Run: headless pygame with SDL's dummy video driver; simulated clock (each Clock.tick advances the game by its frame time, no real sleeping); random seed 0; keys injected as events and as key.get_pressed() state; no mouse input.
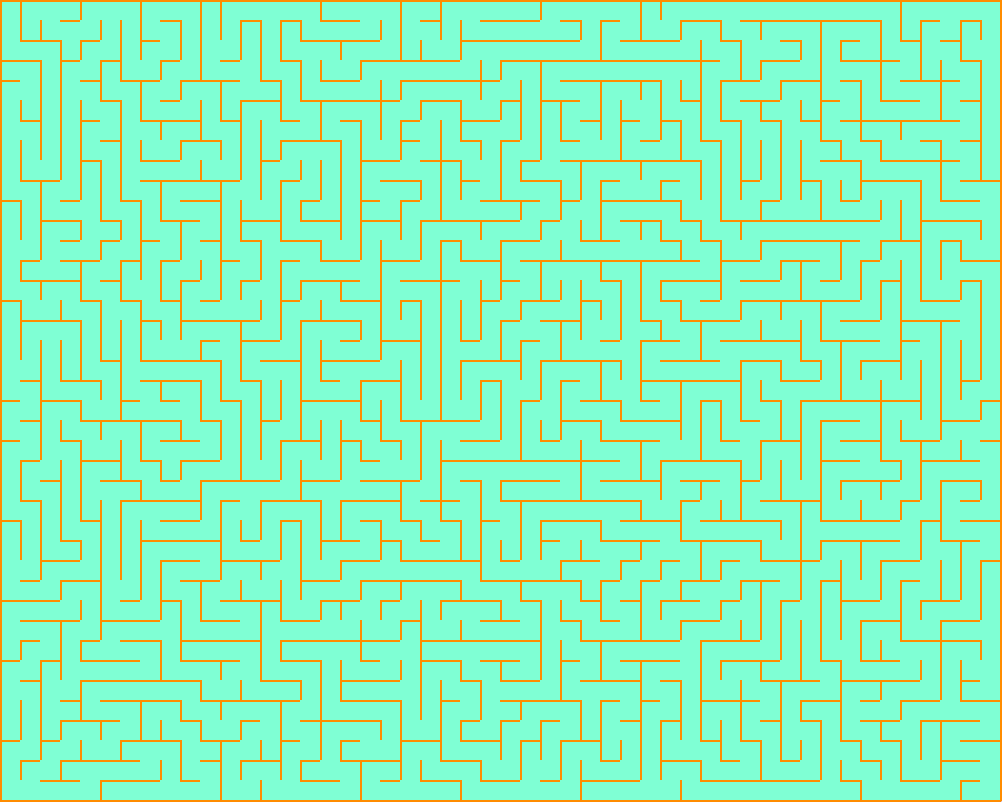
Frame 1 of 4 · flips 1–60 · no input
Frame 2 of 4 · flips 61–180 · tapped SPACE, RETURN · held RIGHT (→), D · screen unchanged from frame 1, image omitted
Frame 3 of 4 · flips 181–300 · held DOWN (↓), S · screen unchanged from frame 2, image omitted
Frame 4 of 4 · flips 301–420 · held LEFT (←), A, UP (↑), W · screen unchanged from frame 3, image omitted

The pygame program that drew these frames:

import pygame as pg
from random import choice


WIDTH, HEIGHT = 1002, 802
TILE = 20
cols, rows = WIDTH // TILE, HEIGHT // TILE


class Cell(object):
    def __init__(self, x, y):
        self.x = x
        self.y = y

        self.visited = False

        self.walls = {'top': True, 'right': True, 'bottom': True, 'left': True}

    def draw(self):
        x0 = TILE * self.x
        y0 = TILE * self.y

        if self.visited:
            pg.draw.rect(sc, pg.Color('aquamarine'), (x0, y0, TILE, TILE))
        if self.walls['top']:
            pg.draw.line(sc, pg.Color('darkorange'), (x0, y0), (x0 + TILE, y0), 2)
        if self.walls['right']:
            pg.draw.line(sc, pg.Color('darkorange'), (x0 + TILE, y0), (x0 + TILE, y0 + TILE), 2)
        if self.walls['bottom']:
            pg.draw.line(sc, pg.Color('darkorange'), (x0, y0 + TILE), (x0 + TILE, y0 + TILE), 2)
        if self.walls['left']:
            pg.draw.line(sc, pg.Color('darkorange'), (x0, y0), (x0, y0 + TILE), 2)

    def draw_current(self):
        x0, y0 = self.x * TILE, self.y * TILE
        pg.draw.rect(sc, pg.Color('deepskyblue'), (x0, y0, TILE, TILE))

    def find_unvisited_neighbor(self):
        top = self.check_cell(self.x, self.y - 1)
        right = self.check_cell(self.x + 1, self.y)
        bottom = self.check_cell(self.x, self.y + 1)
        left = self.check_cell(self.x - 1, self.y)

        arr = []
        for cell in [top, right, bottom, left]:
            if cell and not cell.visited:
                arr.append(cell)

        return choice(arr) if arr else False

    @staticmethod
    def check_cell(x, y):
        if x < 0 or x > cols - 1 or y < 0 or y > rows - 1:
            return False
        return cells[x + y * cols]


def remove_walls(current, next):
    dx = current.x - next.x
    dy = current.y - next.y

    if dx == 1:
        current.walls['left'] = next.walls['right'] = False
    elif dx == -1:
        current.walls['right'] = next.walls['left'] = False
    elif dy == 1:
        current.walls['top'] = next.walls['bottom'] = False
    elif dy == -1:
        current.walls['bottom'] = next.walls['top'] = False


pg.init()
sc = pg.display.set_mode((WIDTH, HEIGHT))
clock = pg.time.Clock()


cells = [Cell(i, j) for j in range(rows) for i in range(cols)]
curr_cell = cells[0]
curr_cell.visited = True
stack = [curr_cell]

while stack:
    next_cell = curr_cell.find_unvisited_neighbor()
    if next_cell:
        next_cell.visited = True
        remove_walls(curr_cell, next_cell)
        curr_cell = next_cell
        stack += [curr_cell]
    else:
        curr_cell = stack.pop()

while True:
    sc.fill(pg.Color('thistle'))

    for event in pg.event.get():
        if event.type == pg.QUIT:
             exit()

    for cell in cells:
        cell.draw()

    clock.tick(30)
    pg.display.flip()
